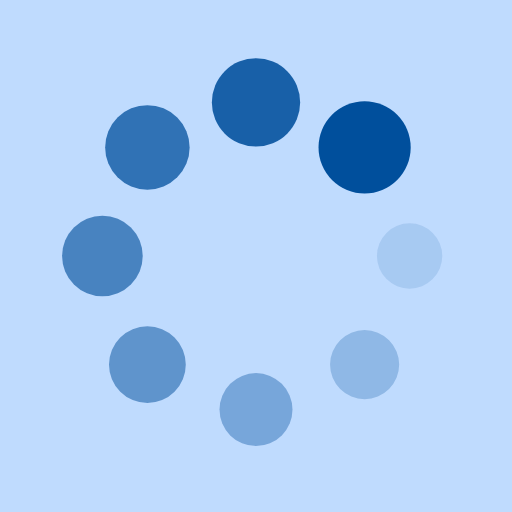
t = 0.00 s
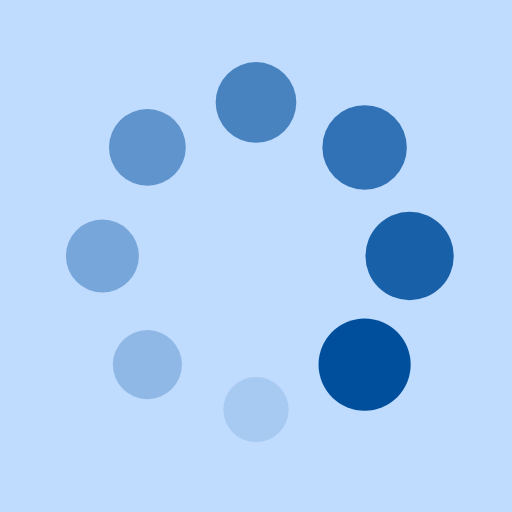
t = 0.25 s
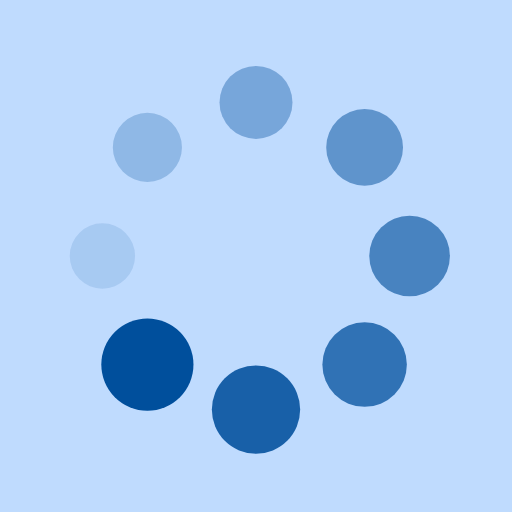
t = 0.50 s
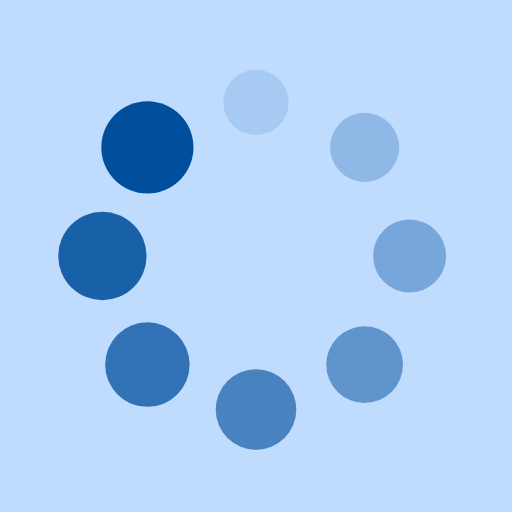
t = 0.75 s

The animated SVG that drew these frames (rendered in a browser with its animation timeline set to each time). Animation: 16 SMIL elements (animate=8,animateTransform=8); one cycle of 1.00 s, repeats indefinitely.

<?xml version="1.0" encoding="utf-8"?>
<svg xmlns="http://www.w3.org/2000/svg" xmlns:xlink="http://www.w3.org/1999/xlink" style="margin: auto; background: rgb(191, 219, 254); display: block; shape-rendering: auto;" width="200px" height="200px" viewBox="0 0 100 100" preserveAspectRatio="xMidYMid">
<g transform="translate(80,50)">
<g transform="rotate(0)">
<circle cx="0" cy="0" r="6" fill="#004f9c" fill-opacity="1">
  <animateTransform attributeName="transform" type="scale" begin="-0.875s" values="1.5 1.5;1 1" keyTimes="0;1" dur="1s" repeatCount="indefinite"></animateTransform>
  <animate attributeName="fill-opacity" keyTimes="0;1" dur="1s" repeatCount="indefinite" values="1;0" begin="-0.875s"></animate>
</circle>
</g>
</g><g transform="translate(71.21320343559643,71.21320343559643)">
<g transform="rotate(45)">
<circle cx="0" cy="0" r="6" fill="#004f9c" fill-opacity="0.875">
  <animateTransform attributeName="transform" type="scale" begin="-0.75s" values="1.5 1.5;1 1" keyTimes="0;1" dur="1s" repeatCount="indefinite"></animateTransform>
  <animate attributeName="fill-opacity" keyTimes="0;1" dur="1s" repeatCount="indefinite" values="1;0" begin="-0.75s"></animate>
</circle>
</g>
</g><g transform="translate(50,80)">
<g transform="rotate(90)">
<circle cx="0" cy="0" r="6" fill="#004f9c" fill-opacity="0.75">
  <animateTransform attributeName="transform" type="scale" begin="-0.625s" values="1.5 1.5;1 1" keyTimes="0;1" dur="1s" repeatCount="indefinite"></animateTransform>
  <animate attributeName="fill-opacity" keyTimes="0;1" dur="1s" repeatCount="indefinite" values="1;0" begin="-0.625s"></animate>
</circle>
</g>
</g><g transform="translate(28.786796564403577,71.21320343559643)">
<g transform="rotate(135)">
<circle cx="0" cy="0" r="6" fill="#004f9c" fill-opacity="0.625">
  <animateTransform attributeName="transform" type="scale" begin="-0.5s" values="1.5 1.5;1 1" keyTimes="0;1" dur="1s" repeatCount="indefinite"></animateTransform>
  <animate attributeName="fill-opacity" keyTimes="0;1" dur="1s" repeatCount="indefinite" values="1;0" begin="-0.5s"></animate>
</circle>
</g>
</g><g transform="translate(20,50.00000000000001)">
<g transform="rotate(180)">
<circle cx="0" cy="0" r="6" fill="#004f9c" fill-opacity="0.5">
  <animateTransform attributeName="transform" type="scale" begin="-0.375s" values="1.5 1.5;1 1" keyTimes="0;1" dur="1s" repeatCount="indefinite"></animateTransform>
  <animate attributeName="fill-opacity" keyTimes="0;1" dur="1s" repeatCount="indefinite" values="1;0" begin="-0.375s"></animate>
</circle>
</g>
</g><g transform="translate(28.78679656440357,28.786796564403577)">
<g transform="rotate(225)">
<circle cx="0" cy="0" r="6" fill="#004f9c" fill-opacity="0.375">
  <animateTransform attributeName="transform" type="scale" begin="-0.25s" values="1.5 1.5;1 1" keyTimes="0;1" dur="1s" repeatCount="indefinite"></animateTransform>
  <animate attributeName="fill-opacity" keyTimes="0;1" dur="1s" repeatCount="indefinite" values="1;0" begin="-0.25s"></animate>
</circle>
</g>
</g><g transform="translate(49.99999999999999,20)">
<g transform="rotate(270)">
<circle cx="0" cy="0" r="6" fill="#004f9c" fill-opacity="0.25">
  <animateTransform attributeName="transform" type="scale" begin="-0.125s" values="1.5 1.5;1 1" keyTimes="0;1" dur="1s" repeatCount="indefinite"></animateTransform>
  <animate attributeName="fill-opacity" keyTimes="0;1" dur="1s" repeatCount="indefinite" values="1;0" begin="-0.125s"></animate>
</circle>
</g>
</g><g transform="translate(71.21320343559643,28.78679656440357)">
<g transform="rotate(315)">
<circle cx="0" cy="0" r="6" fill="#004f9c" fill-opacity="0.125">
  <animateTransform attributeName="transform" type="scale" begin="0s" values="1.5 1.5;1 1" keyTimes="0;1" dur="1s" repeatCount="indefinite"></animateTransform>
  <animate attributeName="fill-opacity" keyTimes="0;1" dur="1s" repeatCount="indefinite" values="1;0" begin="0s"></animate>
</circle>
</g>
</g>
<!-- [ldio] generated by https://loading.io/ --></svg>
